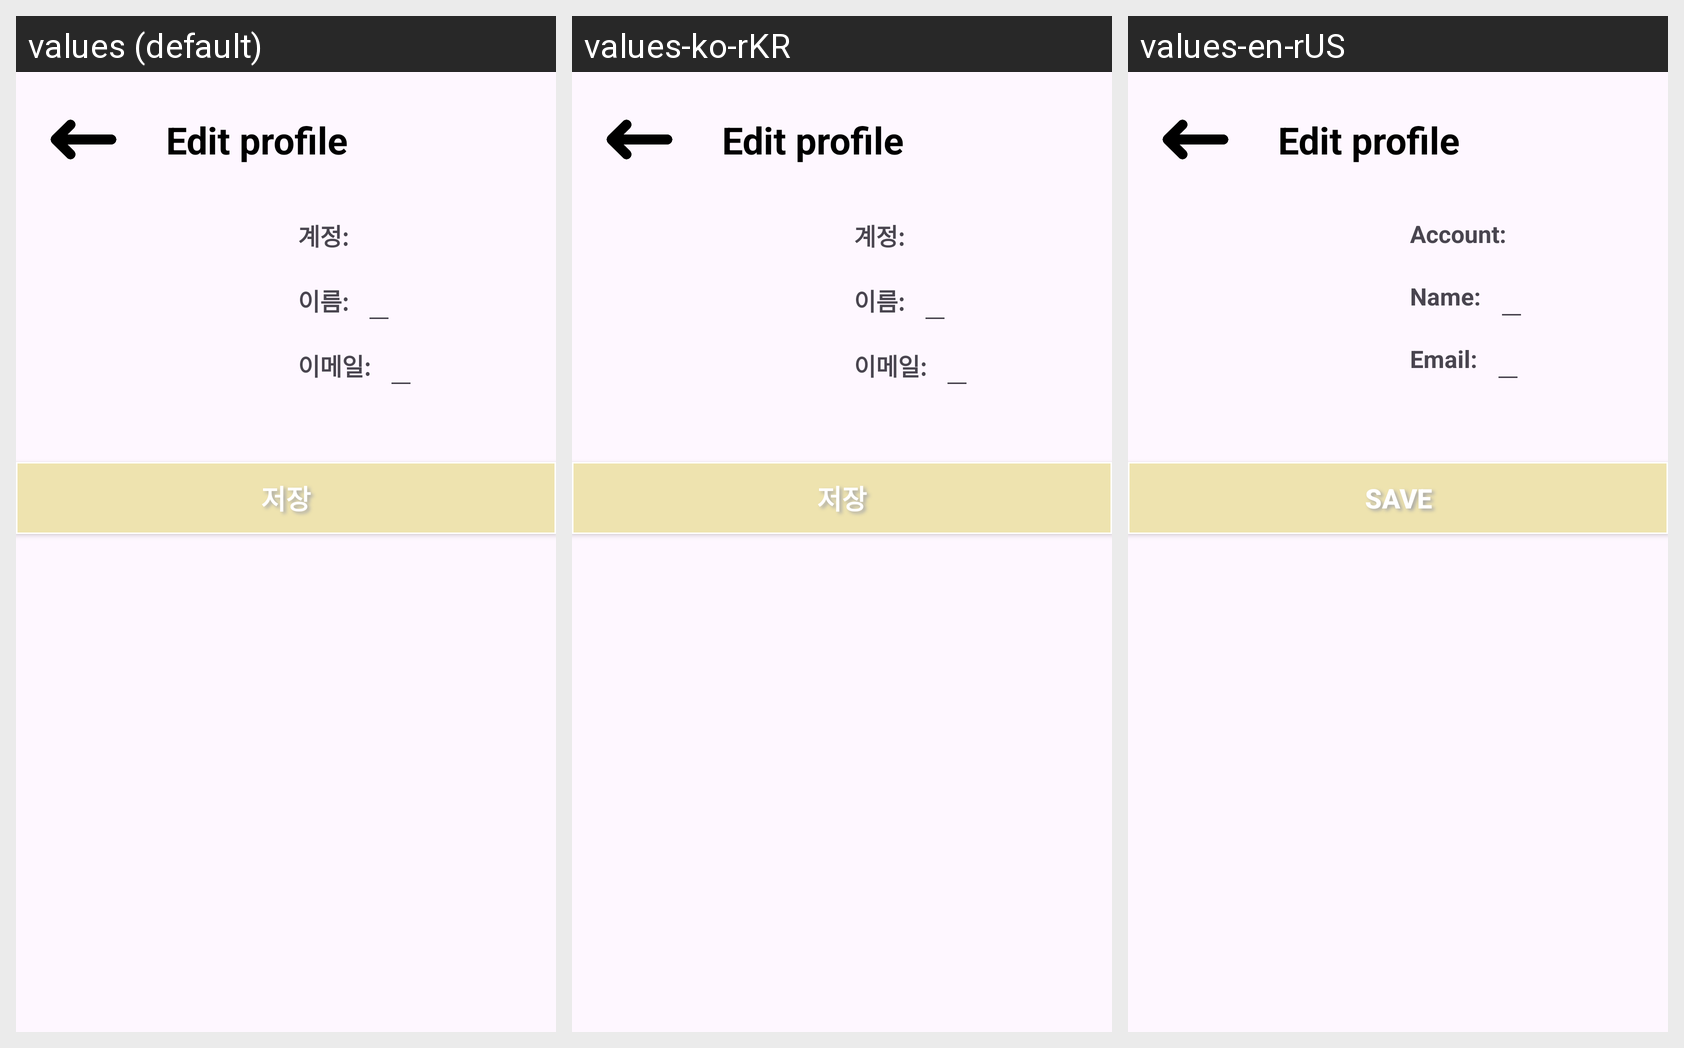

Here is an Android app screen in its default locale and in the app's own translations. Write out the translated-string differences for the strings that appear on this screen.
Android screen res/layout/activity_edit_profile.xml rendered under 3 locales, left to right: values (default), values-ko-rKR, values-en-rUS. Device: Nexus 5 (rendered at 1080×1920; each locale shown at half size, 540×960, under a caption strip naming it); theme Theme.SpartaTeamProject.
Strings drawn on this screen, with the default value and each locale's value (text and hints the layout hard-codes appear in the picture but are not listed):

tv_mp_id
  values: 계정:
  values-ko-rKR: 계정:  [not translated; the default value is used]
  values-en-rUS: Account:

tv_mp_name
  values: 이름:
  values-ko-rKR: 이름:  [not translated; the default value is used]
  values-en-rUS: Name:

tv_mp_email
  values: 이메일:
  values-ko-rKR: 이메일:  [not translated; the default value is used]
  values-en-rUS: Email:

tv_save
  values: 저장
  values-ko-rKR: 저장  [not translated; the default value is used]
  values-en-rUS: Save
